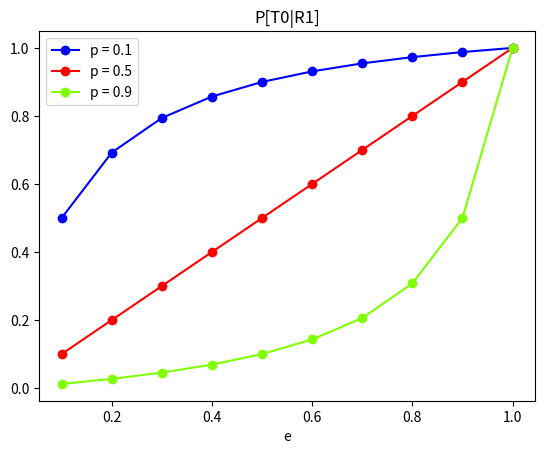
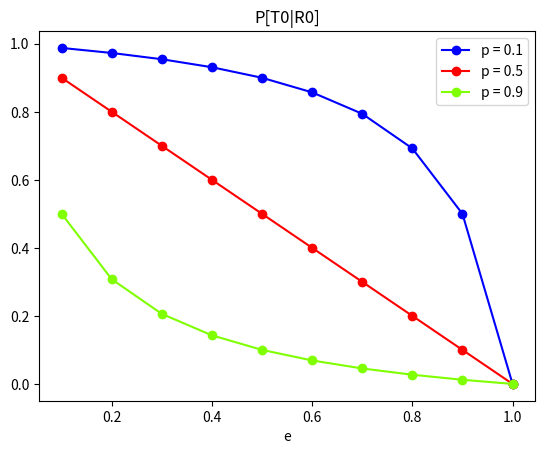
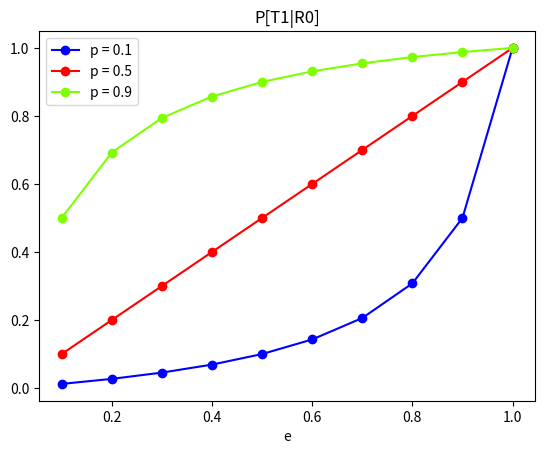
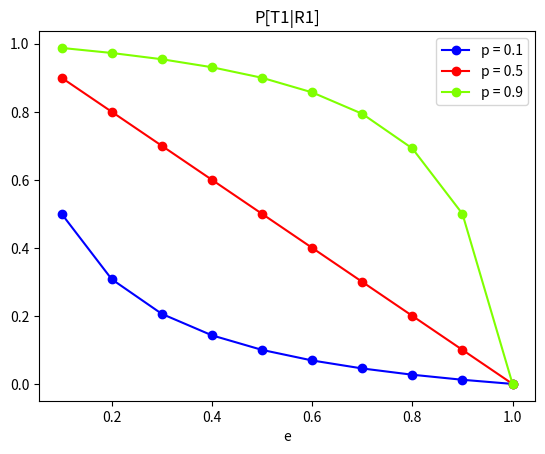

These figures' Python source, in order:
import matplotlib.pyplot as plt
import numpy as np

class Probabilitycalculator:
    def __init__(self):
        pass

    @staticmethod
    def calculate_probability(p, e, i, j):
            pSending1 = p
            pSending0 = 1 - p
            pReceiving1Sending0 = e
            pReceiving0Sending1 = e
            pReceiving1Sending1 = 1 - e
            pReceiving0Sending0 = 1 - e
            pReceiving0 = (
                pReceiving0Sending0 * pSending0 +
                pReceiving0Sending1 * pSending1
            )

            pReceiving1 = (
                pReceiving1Sending0 * pSending0 +
                pReceiving1Sending1 * pSending1
            )

            pSending1Receiving0 = (
                pReceiving0Sending1 * pSending1) / pReceiving0
            pSending0Receiving1 = (
                pReceiving1Sending0 * pSending0) / pReceiving1
            pSending0Receiving0 = (
                pReceiving0Sending0 * pSending0) / pReceiving0
            pSending1Receiving1 = (
                pReceiving1Sending1 * pSending1) / pReceiving1

            conditional_prob = [
                [pSending0Receiving0, pSending0Receiving1],
                [pSending1Receiving0, pSending1Receiving1]
            ]

            return conditional_prob[i][j]

class Probability_plot:
    @staticmethod
    def create_plot(pSending1, color, i, j ,title):
        pError = np.arange(0.1,1.1,0.1)

        conditional_probability = []
        for error in pError:
            conditional_probability.append(Probabilitycalculator.calculate_probability(p=pSending1,e=error,i=i,j=j))

        plt.plot(pError, conditional_probability,marker='o', color=color)
        plt.title(title)
        plt.legend(["p = 0.1", "p = 0.5", "p = 0.9"])
        plt.xlabel("e")

    @staticmethod
    def figure():
        plt.figure(0)
        Probability_plot.create_plot(0.1, "#0000ff", i=0, j=1,title="P[T0|R1]")
        Probability_plot.create_plot(0.5, "#ff0000", i=0, j=1,title="P[T0|R1]")
        Probability_plot.create_plot(0.9, "#7fff00", i=0, j=1,title="P[T0|R1]")
        plt.figure(1)
        Probability_plot.create_plot(0.1, "#0000ff", i=0, j=0,title="P[T0|R0]")
        Probability_plot.create_plot(0.5, "#ff0000", i=0, j=0,title="P[T0|R0]")
        Probability_plot.create_plot(0.9, "#7fff00", i=0, j=0,title="P[T0|R0]")
        plt.figure(2)
        Probability_plot.create_plot(0.1, "#0000ff", i=1, j=0,title="P[T1|R0]")
        Probability_plot.create_plot(0.5, "#ff0000", i=1, j=0,title="P[T1|R0]")
        Probability_plot.create_plot(0.9, "#7fff00", i=1, j=0,title="P[T1|R0]")
        plt.figure(3)
        Probability_plot.create_plot(0.1, "#0000ff", i=1, j=1,title="P[T1|R1]")
        Probability_plot.create_plot(0.5, "#ff0000", i=1, j=1,title="P[T1|R1]")
        Probability_plot.create_plot(0.9, "#7fff00", i=1, j=1,title="P[T1|R1]")
        plt.show()

show = Probability_plot()
show.figure()
